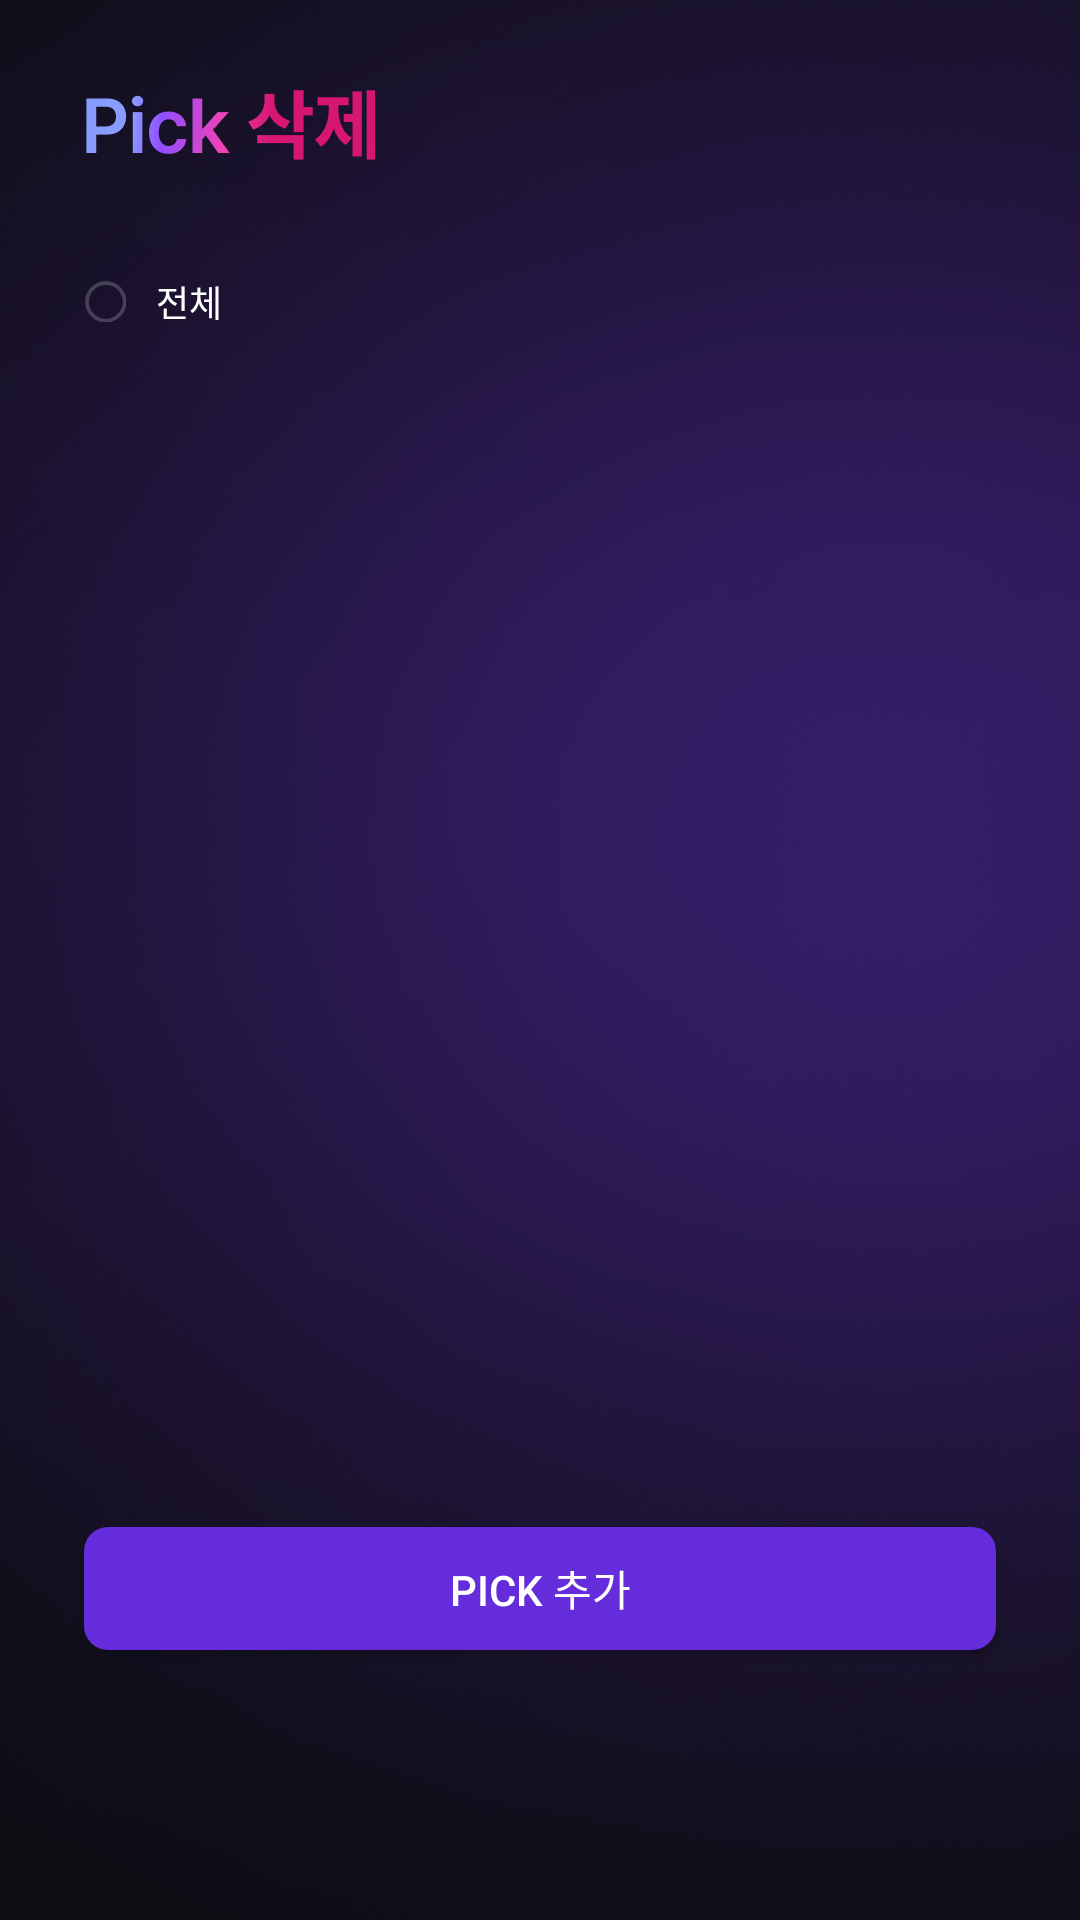

The Android layout XML behind this screen, and the referenced resources:
<!-- AndroidManifest.xml: application theme Theme.SoundPick -->
<!-- res/layout/activity_delete.xml -->
<?xml version="1.0" encoding="utf-8"?>
<androidx.constraintlayout.widget.ConstraintLayout xmlns:android="http://schemas.android.com/apk/res/android"
    android:layout_width="match_parent"
    android:layout_height="match_parent"
    xmlns:app="http://schemas.android.com/apk/res-auto"
    xmlns:tools="http://schemas.android.com/tools"
    android:background="@drawable/delete_background">

    <ImageView
        android:id="@+id/delete_pick_logo"
        android:layout_width="wrap_content"
        android:layout_height="wrap_content"
        android:src="@drawable/soundpick_delete_logo"
        android:layout_marginTop="30dp"
        android:layout_marginStart="@dimen/base_start_margin"
        app:layout_constraintTop_toTopOf="parent"
        app:layout_constraintStart_toStartOf="parent"/>

    <Button
        android:id="@+id/delete_radio_all_btn"
        android:layout_width="14dp"
        android:layout_height="14dp"
        app:layout_constraintTop_toBottomOf="@id/delete_pick_logo"
        android:background="@drawable/delete_radio_btn_selecter"
        app:layout_constraintStart_toStartOf="parent"
        android:layout_marginStart="@dimen/base_start_margin"
        android:layout_marginTop="40dp"/>

    <TextView
        android:layout_width="wrap_content"
        android:layout_height="wrap_content"
        android:text="전체"
        android:textColor="@color/white"
        android:textSize="12sp"
        android:layout_marginStart="10dp"
        app:layout_constraintTop_toTopOf="@id/delete_radio_all_btn"
        app:layout_constraintBottom_toBottomOf="@id/delete_radio_all_btn"
        app:layout_constraintStart_toEndOf="@id/delete_radio_all_btn"/>


    <androidx.recyclerview.widget.RecyclerView
        android:id="@+id/main_rcv_picks"
        android:layout_width="match_parent"
        android:layout_height="0dp"
        android:orientation="vertical"
        tools:listitem="@layout/rcv_picks_item"
        android:layout_marginStart="@dimen/base_start_margin"
        android:layout_marginEnd="@dimen/base_end_margin"
        android:layout_marginTop="20dp"
        android:layout_marginBottom="50dp"
        app:layoutManager="androidx.recyclerview.widget.LinearLayoutManager"
        app:layout_constraintTop_toBottomOf="@id/delete_radio_all_btn"
        app:layout_constraintStart_toStartOf="parent"
        app:layout_constraintEnd_toEndOf="parent"
        app:layout_constraintBottom_toTopOf="@id/delete_btn_pick"/>

    <Button
        android:id="@+id/delete_btn_pick"
        android:layout_width="match_parent"
        android:layout_height="@dimen/base_button_height"
        app:layout_constraintBottom_toBottomOf="parent"
        android:layout_marginBottom="90dp"
        android:text="PICK 추가"
        android:gravity="center"
        android:textColor="@color/white"
        android:textSize="@dimen/base_button_size"
        android:background="@drawable/base_button_style"
        android:layout_marginStart="@dimen/base_start_margin"
        android:layout_marginEnd="@dimen/base_end_margin"
        app:layout_constraintStart_toStartOf="parent"
        app:layout_constraintEnd_toEndOf="parent" />

</androidx.constraintlayout.widget.ConstraintLayout>
<!-- res/layout/rcv_picks_item.xml (included above) -->
<?xml version="1.0" encoding="utf-8"?>
<androidx.constraintlayout.widget.ConstraintLayout xmlns:android="http://schemas.android.com/apk/res/android"
    android:layout_width="match_parent"
    android:layout_height="60dp"
    android:layout_marginTop="8dp"
    xmlns:app="http://schemas.android.com/apk/res-auto"
    android:background="@drawable/rcv_picks_item_style">

    <LinearLayout
        android:layout_width="wrap_content"
        android:layout_height="wrap_content"
        app:layout_constraintTop_toTopOf="parent"
        app:layout_constraintBottom_toBottomOf="parent"
        app:layout_constraintStart_toStartOf="parent"
        android:orientation="vertical"
        android:layout_marginStart="@dimen/pick_side_margin">
        <TextView
            android:id="@+id/rcv_picks_tv_time"
            android:layout_width="wrap_content"
            android:layout_height="wrap_content"
            android:text="오전 7:30 - 오후 12:30"
            android:textSize="14sp"
            android:textColor="@color/white"/>

        <TextView
            android:id="@+id/rcv_picks_tv_date"
            android:layout_width="wrap_content"
            android:layout_height="wrap_content"
            android:text="매일"
            android:textSize="11sp"
            android:textColor="@color/base_small_tv_color"/>
    </LinearLayout>


    <androidx.appcompat.widget.SwitchCompat
        android:id="@+id/rcv_picks_switch"
        android:layout_width="wrap_content"
        android:layout_height="wrap_content"
        android:layout_gravity="center"
        app:showText="false"
        app:layout_constraintEnd_toEndOf="parent"
        app:layout_constraintTop_toTopOf="parent"
        app:layout_constraintBottom_toBottomOf="parent"
        android:thumb="@drawable/pick_switch_thumb"
        app:track="@drawable/pick_switch_selector"
        android:layout_marginEnd="@dimen/pick_side_margin"
        />

</androidx.constraintlayout.widget.ConstraintLayout>
<!-- resources referenced by this layout -->
<resources>
  <color name="white">#FFFFFFFF</color>
  <dimen name="base_button_height">41dp</dimen>
  <dimen name="base_button_size">14sp</dimen>
  <dimen name="base_end_margin">28dp</dimen>
  <dimen name="base_start_margin">28dp</dimen>
  <dimen name="pick_side_margin">15dp</dimen>
  <!-- drawable base_button_style (drawable) -->
  <?xml version="1.0" encoding="utf-8"?>
  <shape xmlns:android="http://schemas.android.com/apk/res/android"
      android:shape="rectangle">
      <solid android:color="@color/base_button_color"></solid>
      <corners
          android:bottomLeftRadius="8dp"
          android:bottomRightRadius="8dp"
          android:topLeftRadius="8dp"
          android:topRightRadius="8dp"></corners>
  </shape>
  <!-- drawable delete_background: png bitmap (drawable, 229714 bytes) -->
  <!-- drawable delete_radio_btn_selecter (drawable) -->
  <selector xmlns:android="http://schemas.android.com/apk/res/android">
      <item android:drawable="@drawable/ic_delete_checked_radio" android:state_checked="true" />
      <item android:drawable="@drawable/ic_delete_unchecked_radio" android:state_checked="false" />
      <item android:drawable="@drawable/ic_delete_unchecked_radio" />   
  </selector>
  <!-- drawable pick_switch_selector (drawable) -->
  <?xml version="1.0" encoding="utf-8"?>
  <selector xmlns:android="http://schemas.android.com/apk/res/android">
      <item android:state_checked="false">
          <shape android:shape="rectangle">
              <corners android:radius="100dp" />
              <solid android:color="@android:color/transparent" />
              <stroke android:color="@color/switch_line" android:width="0.5dp"/>
              <size android:height="18dp" />
          </shape>
      </item>
      <item android:state_checked="true">
          <shape android:shape="rectangle">
              <corners android:radius="100dp" />
              <solid android:color="@color/pick_switch_track" />
              <stroke android:color="@color/pick_switch_track" android:width="0.5dp"/>
              <size android:height="18dp"/>
          </shape>
      </item>
  </selector>
  <!-- drawable pick_switch_thumb (drawable) -->
  <?xml version="1.0" encoding="utf-8"?>
  <selector
      xmlns:android="http://schemas.android.com/apk/res/android">
      <item android:state_checked="false">
          <shape android:shape="oval">
              <solid android:color="@color/white"/>
              <size android:width="17dp"
                  android:height="15dp"/>
  
          </shape>
      </item>
      <item android:state_checked="true">
          <shape android:shape="oval">
              <solid android:color="@color/white"/>
              <size android:width="17dp"
                  android:height="15dp"/>
          </shape>
      </item>
  </selector>
  <!-- drawable rcv_picks_item_style (drawable) -->
  <?xml version="1.0" encoding="utf-8"?>
  <shape xmlns:android="http://schemas.android.com/apk/res/android">
      <solid android:color="@android:color/transparent"/>
      <stroke android:width="2dp" android:color="@color/base_button_color"/>
      <corners android:radius="8dp"/>
  </shape>
  <style name="Theme.SoundPick" parent="Theme.AppCompat.DayNight.NoActionBar">
          
          <item name="colorPrimary">@color/purple_500</item>
          <item name="colorPrimaryVariant">@color/purple_700</item>
          <item name="colorOnPrimary">@color/white</item>
          
          <item name="colorSecondary">@color/teal_200</item>
          <item name="colorSecondaryVariant">@color/teal_700</item>
          <item name="colorOnSecondary">@color/black</item>
          
          <item name="android:statusBarColor">@android:color/transparent</item>
          
          <item name="windowNoTitle">true</item>
          <item name="android:windowFullscreen">true</item>
      </style>
  <color name="base_button_color">#642CDA</color>
  <color name="purple_500">#FF6200EE</color>
  <color name="purple_700">#FF3700B3</color>
  <color name="teal_200">#FF03DAC5</color>
  <color name="teal_700">#FF018786</color>
  <color name="black">#FF000000</color>
</resources>
